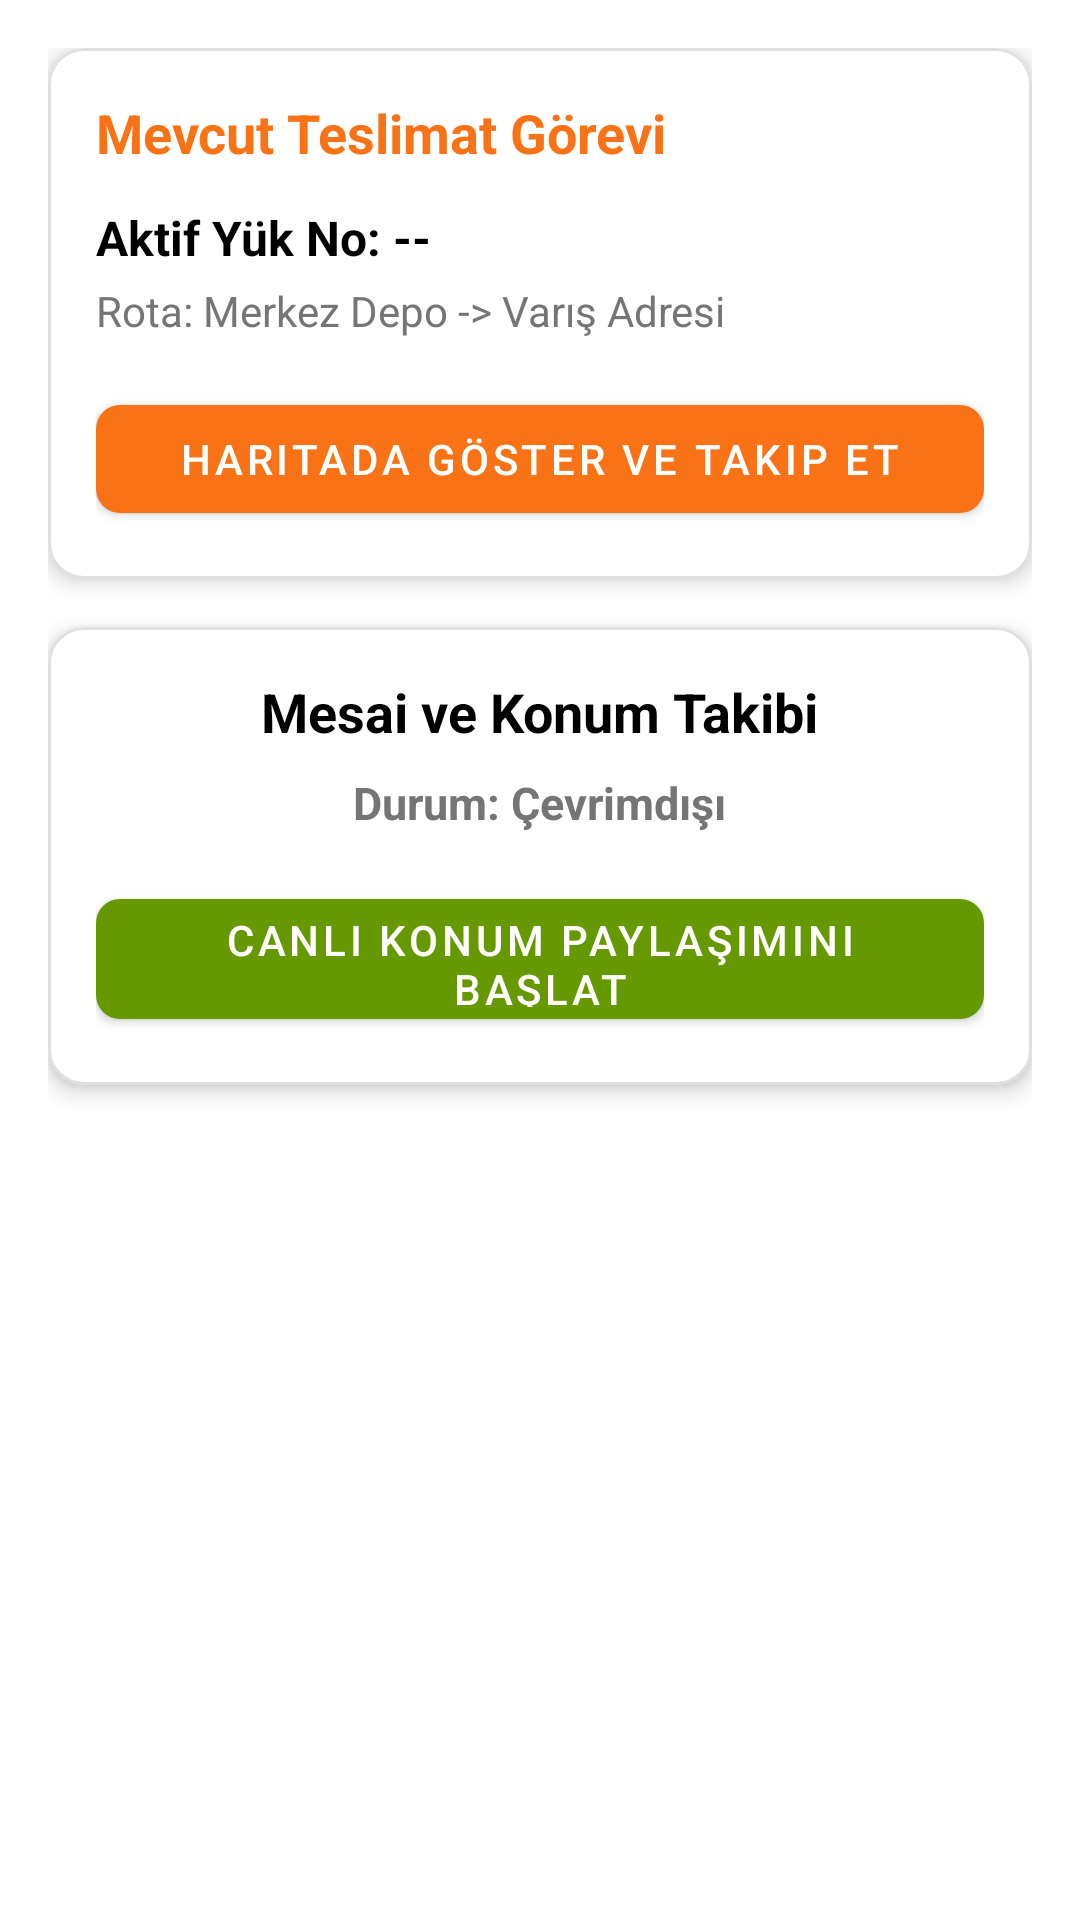

This screen was rendered from an Android layout file. Write that file and the resources it references.
<!-- AndroidManifest.xml: application theme Theme.Cargo -->
<!-- res/layout/fragment_courier_dashboard.xml -->
<?xml version="1.0" encoding="utf-8"?>
<androidx.constraintlayout.widget.ConstraintLayout 
    xmlns:android="http://schemas.android.com/apk/res/android"
    xmlns:app="http://schemas.android.com/apk/res-auto"
    xmlns:tools="http://schemas.android.com/tools"
    android:layout_width="match_parent"
    android:layout_height="match_parent"
    android:padding="16dp"
    tools:context=".ui.dashboard.CourierDashboardFragment">

    
    <com.google.android.material.card.MaterialCardView
        android:id="@+id/cardActiveJob"
        android:layout_width="match_parent"
        android:layout_height="wrap_content"
        app:cardCornerRadius="12dp"
        app:cardElevation="4dp"
        app:strokeWidth="1dp"
        app:strokeColor="#E0E0E0"
        app:layout_constraintTop_toTopOf="parent"
        app:layout_constraintStart_toStartOf="parent"
        app:layout_constraintEnd_toEndOf="parent">

        <LinearLayout
            android:layout_width="match_parent"
            android:layout_height="wrap_content"
            android:orientation="vertical"
            android:padding="16dp">

            <TextView
                android:layout_width="wrap_content"
                android:layout_height="wrap_content"
                android:text="Mevcut Teslimat Görevi"
                android:textSize="18sp"
                android:textStyle="bold"
                android:textColor="?attr/colorSecondary"
                android:layout_marginBottom="12dp" />

            <TextView
                android:id="@+id/textViewActiveLoadId"
                android:layout_width="wrap_content"
                android:layout_height="wrap_content"
                android:text="Aktif Yük No: --"
                android:textSize="16sp"
                android:textStyle="bold"
                android:textColor="?attr/colorOnSurface"
                android:layout_marginBottom="4dp" />

            <TextView
                android:layout_width="wrap_content"
                android:layout_height="wrap_content"
                android:text="Rota: Merkez Depo -> Varış Adresi"
                android:textSize="14sp"
                android:textColor="#757575"
                android:layout_marginBottom="16dp" />

            
            <com.google.android.material.button.MaterialButton
                android:id="@+id/buttonViewLoadDetails"
                android:layout_width="match_parent"
                android:layout_height="48dp"
                android:text="Haritada Göster ve Takip Et"
                app:backgroundTint="?attr/colorSecondary"
                app:cornerRadius="8dp" />

        </LinearLayout>
    </com.google.android.material.card.MaterialCardView>

    
    <com.google.android.material.card.MaterialCardView
        android:id="@+id/cardLocationControl"
        android:layout_width="match_parent"
        android:layout_height="wrap_content"
        android:layout_marginTop="16dp"
        app:cardCornerRadius="12dp"
        app:cardElevation="4dp"
        app:strokeWidth="1dp"
        app:strokeColor="#E0E0E0"
        app:layout_constraintTop_toBottomOf="@id/cardActiveJob"
        app:layout_constraintStart_toStartOf="parent"
        app:layout_constraintEnd_toEndOf="parent">

        <LinearLayout
            android:layout_width="match_parent"
            android:layout_height="wrap_content"
            android:orientation="vertical"
            android:padding="16dp"
            android:gravity="center_horizontal">

            <TextView
                android:layout_width="wrap_content"
                android:layout_height="wrap_content"
                android:text="Mesai ve Konum Takibi"
                android:textSize="18sp"
                android:textStyle="bold"
                android:textColor="?attr/colorOnSurface"
                android:layout_marginBottom="8dp" />

            
            <TextView
                android:id="@+id/textViewServiceStatus"
                android:layout_width="wrap_content"
                android:layout_height="wrap_content"
                android:text="Durum: Çevrimdışı"
                android:textSize="15sp"
                android:textStyle="bold"
                android:textColor="#757575"
                android:layout_marginBottom="16dp" />

            
            <com.google.android.material.button.MaterialButton
                android:id="@+id/buttonToggleService"
                android:layout_width="match_parent"
                android:layout_height="52dp"
                android:text="Canlı Konum Paylaşımını Başlat"
                app:backgroundTint="@android:color/holo_green_dark"
                app:cornerRadius="8dp" />

        </LinearLayout>
    </com.google.android.material.card.MaterialCardView>

</androidx.constraintlayout.widget.ConstraintLayout>
<!-- resources referenced by this layout -->
<resources>
  <style name="Theme.Cargo" parent="Theme.MaterialComponents.DayNight.NoActionBar">
          
          <item name="colorPrimary">@color/primaryColor</item>
          <item name="colorPrimaryVariant">@color/purple_700</item>
          <item name="colorOnPrimary">@color/white</item>
  
          
          <item name="colorSecondary">@color/secondaryColor</item>
          <item name="colorSecondaryVariant">@color/teal_700</item>
          <item name="colorOnSecondary">@color/white</item>
  
          
          <item name="android:statusBarColor">?attr/colorPrimaryVariant</item>
      </style>
  <color name="primaryColor">#1E3A8A</color>
  <color name="purple_700">#FF3700B3</color>
  <color name="white">#FFFFFFFF</color>
  <color name="secondaryColor">#F97316</color>
  <color name="teal_700">#FF018786</color>
</resources>
